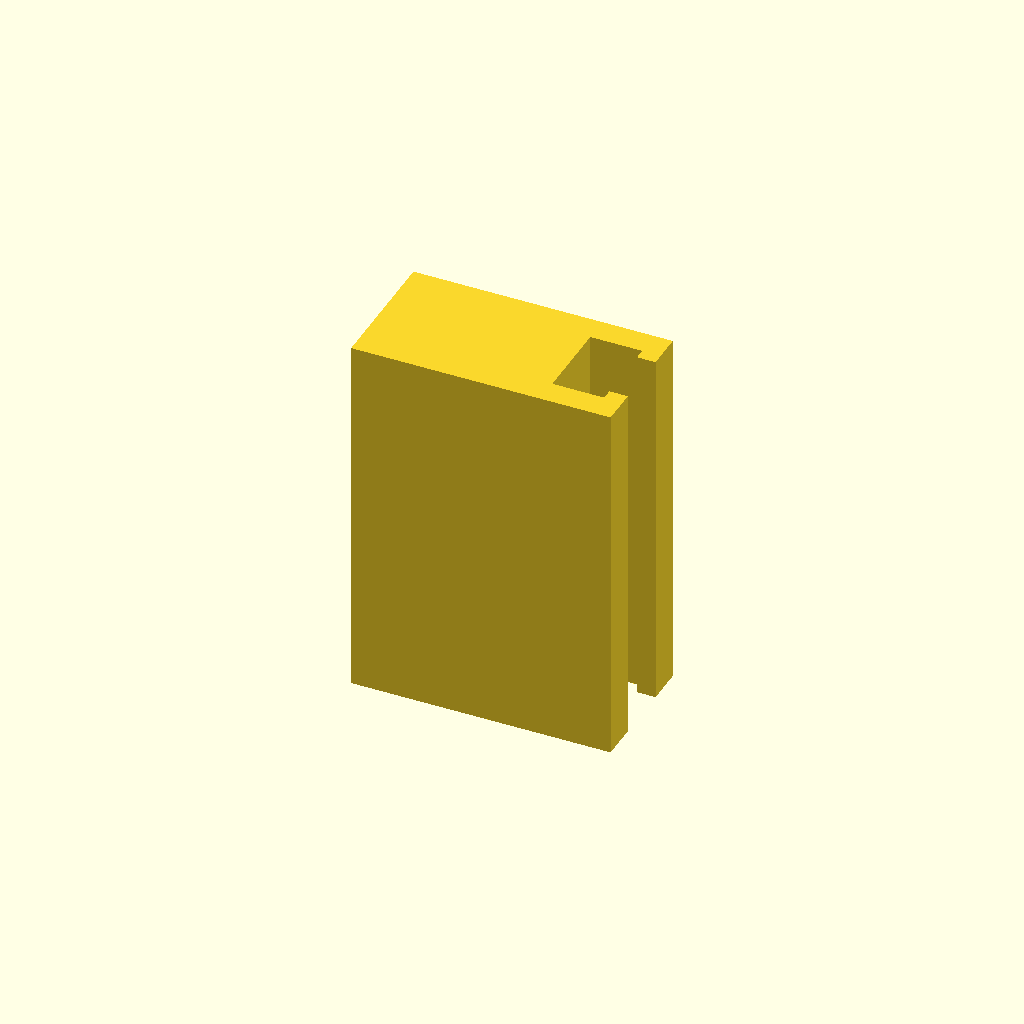
Cell 1 — every parameter at its default value.
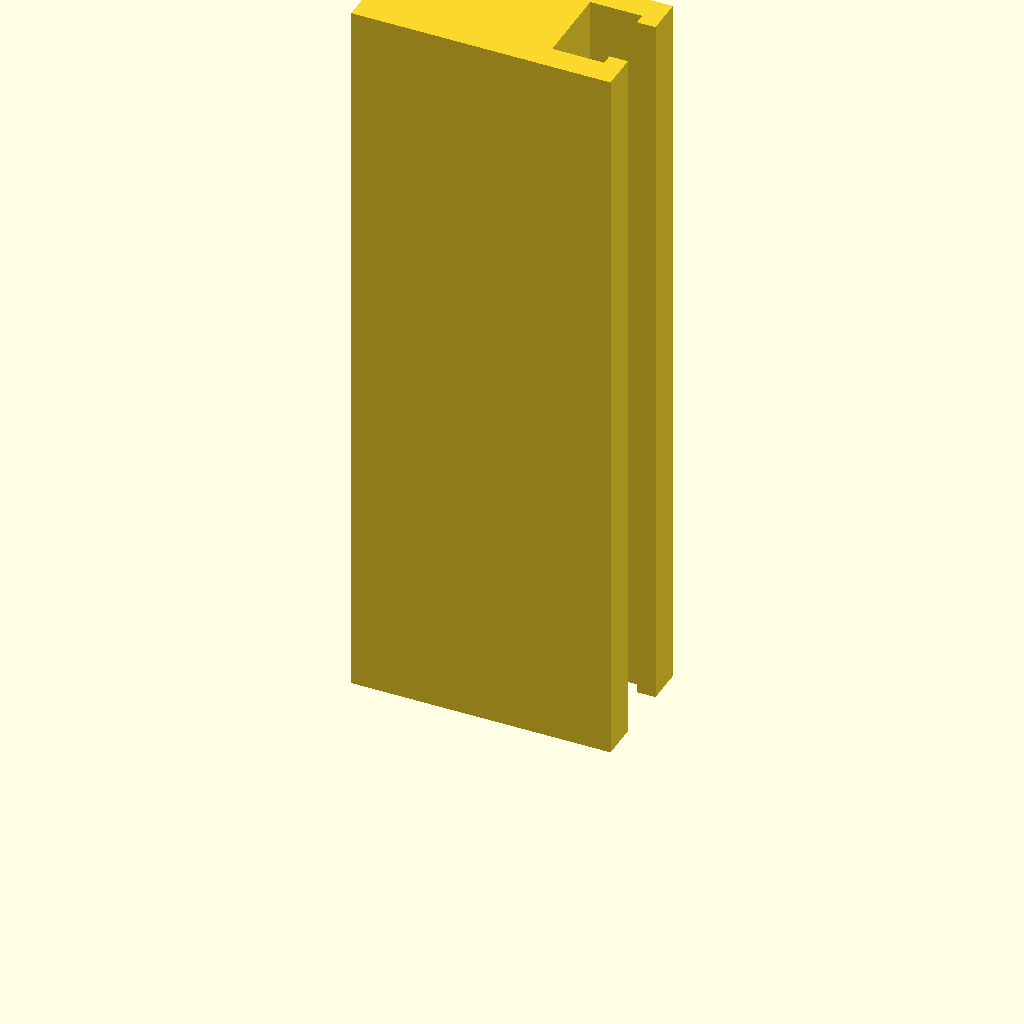
Cell 2 — profile_height set to 200, the other parameters unchanged.
All cells are drawn from one camera (rotation 55°, 0°, 25°, orthographic, colour scheme Cornfield), so only the parameter changes between them.
OpenSCAD source file optional_data/data/sketch1/tslots/part_0070.scad:
$fn = 32;

// ----------------------------------------------------------------------
// T-slot rail: 70 x 36 mm section, 100 mm long
// ----------------------------------------------------------------------

// --- parameters (mm) ---
profile_height = 100;     // extrusion height
profile_points = 12;      // points of the closed outline

profile = [[0, 0], [70, 0], [70, 10], [65, 10], [65, 7], [51, 7], [51, 29], [65, 29], [65, 26], [70, 26], [70, 36], [0, 36]];  // single closed polygon, 12 points, counter clockwise

// --- the one profile operation ---
linear_extrude(height = profile_height) polygon(points = profile);
Parameter table extracted from the source (name, type, default, range or options):
profile_height: number, default 100
profile_points: number, default 12
